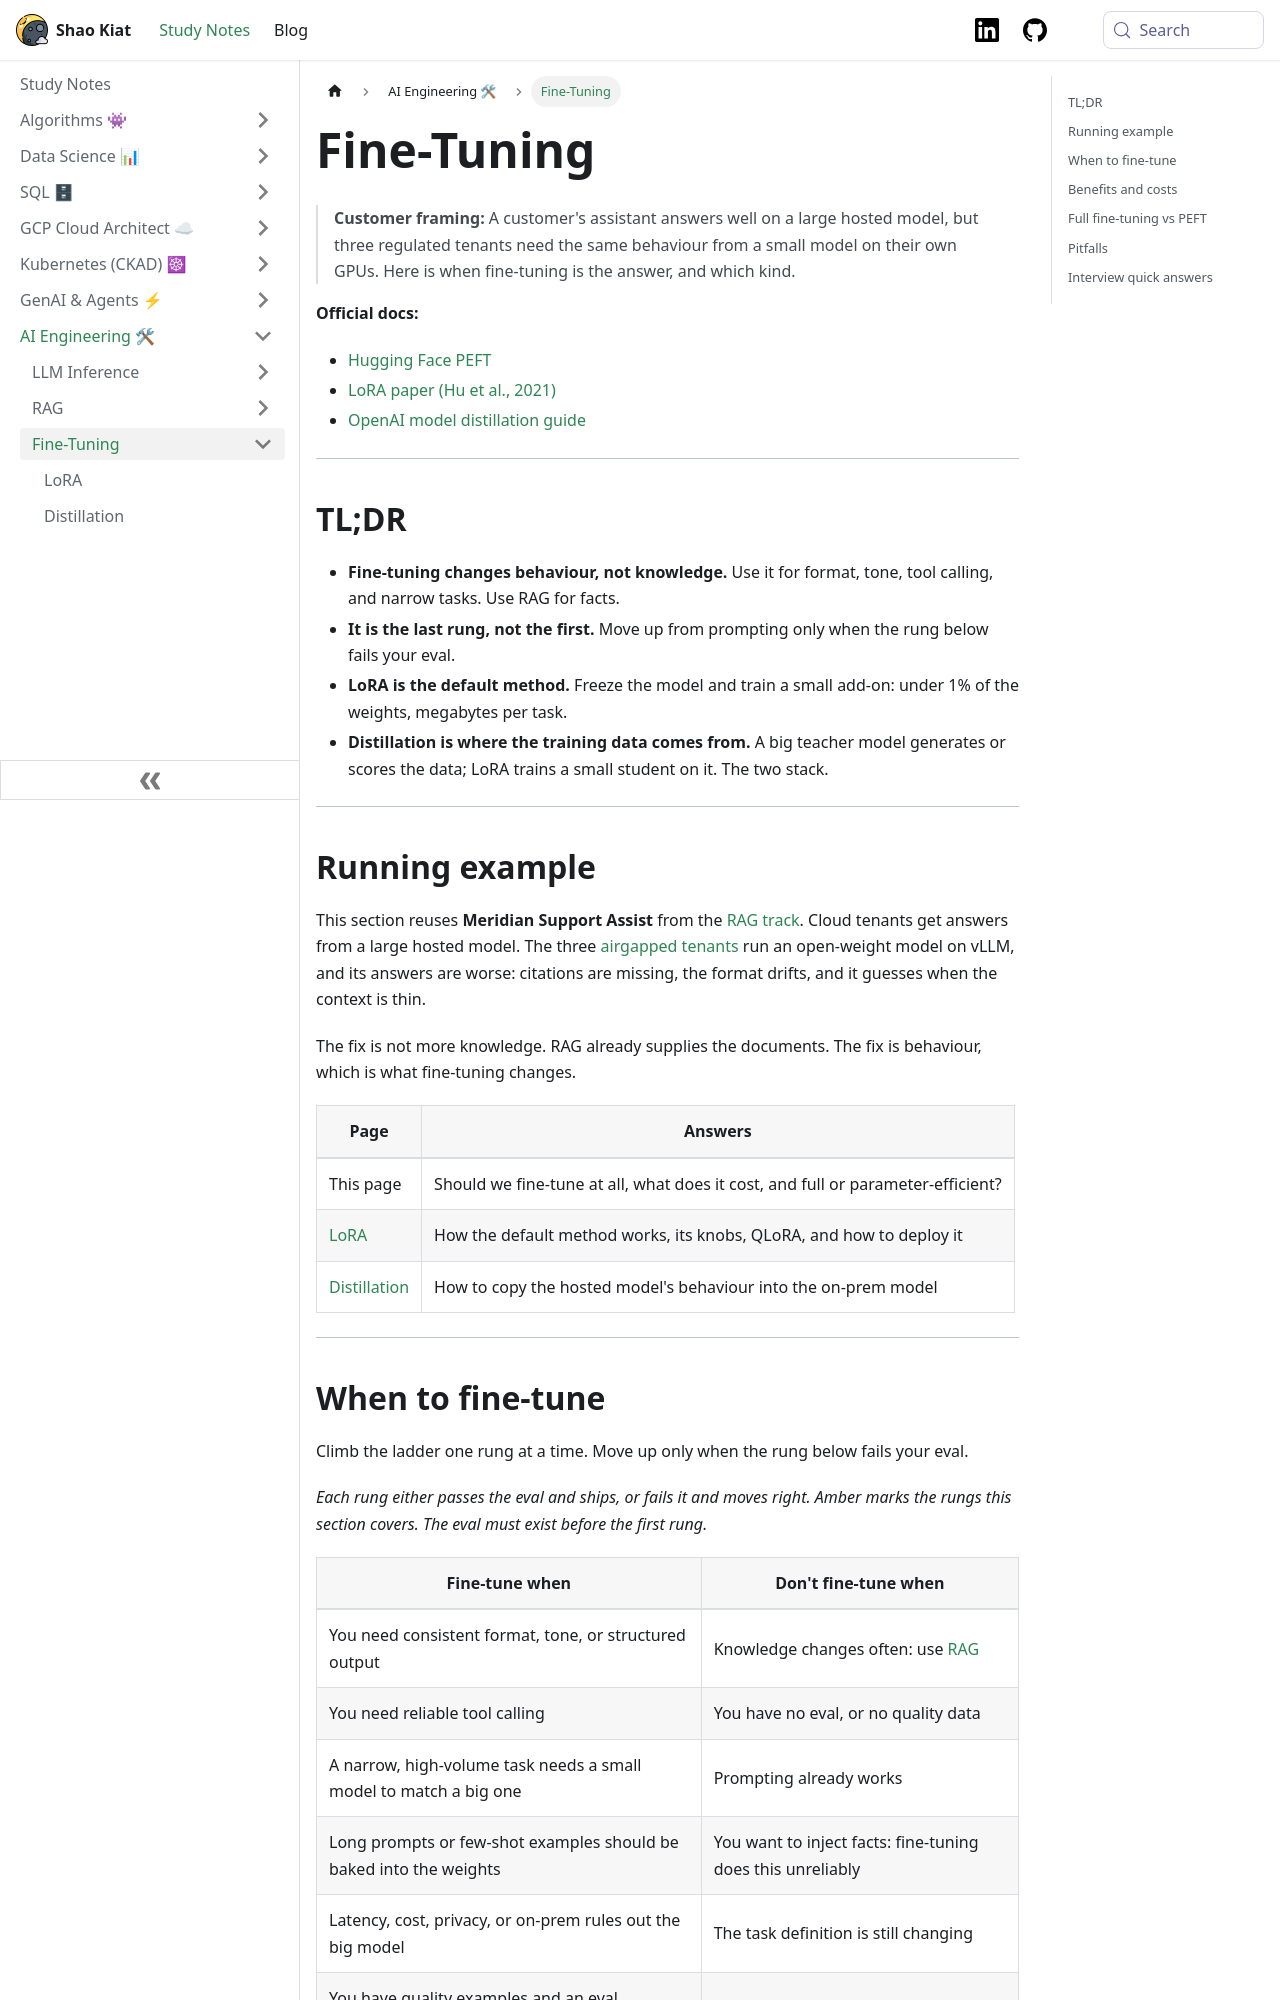

repository: shaokiat/shaokiat-blog · page: docs/ai-engineering/fine-tuning/index.html · generator: docusaurus

---
sidebar_position: 1
---

# Fine-Tuning

> **Customer framing:** A customer's assistant answers well on a large hosted model, but three regulated tenants need the same behaviour from a small model on their own GPUs. Here is when fine-tuning is the answer, and which kind.

**Official docs:**
- [Hugging Face PEFT](https://huggingface.co/docs/peft/index)
- [LoRA paper (Hu et al., 2021)](https://arxiv.org/abs/2106.09685)
- [OpenAI model distillation guide](https://platform.openai.com/docs/guides/distillation)

---

## TL;DR

- **Fine-tuning changes behaviour, not knowledge.** Use it for format, tone, tool calling, and narrow tasks. Use RAG for facts.
- **It is the last rung, not the first.** Move up from prompting only when the rung below fails your eval.
- **LoRA is the default method.** Freeze the model and train a small add-on: under 1% of the weights, megabytes per task.
- **Distillation is where the training data comes from.** A big teacher model generates or scores the data; LoRA trains a small student on it. The two stack.

---

## Running example

This section reuses **Meridian Support Assist** from the [RAG track](../rag/index.md#running-example). Cloud tenants get answers from a large hosted model. The three [airgapped tenants](../rag/production.md#airgapped-and-on-prem) run an open-weight model on vLLM, and its answers are worse: citations are missing, the format drifts, and it guesses when the context is thin.

The fix is not more knowledge. RAG already supplies the documents. The fix is behaviour, which is what fine-tuning changes.

| Page | Answers |
|---|---|
| This page | Should we fine-tune at all, what does it cost, and full or parameter-efficient? |
| [LoRA](./lora.md) | How the default method works, its knobs, QLoRA, and how to deploy it |
| [Distillation](./distillation.md) | How to copy the hosted model's behaviour into the on-prem model |

---
